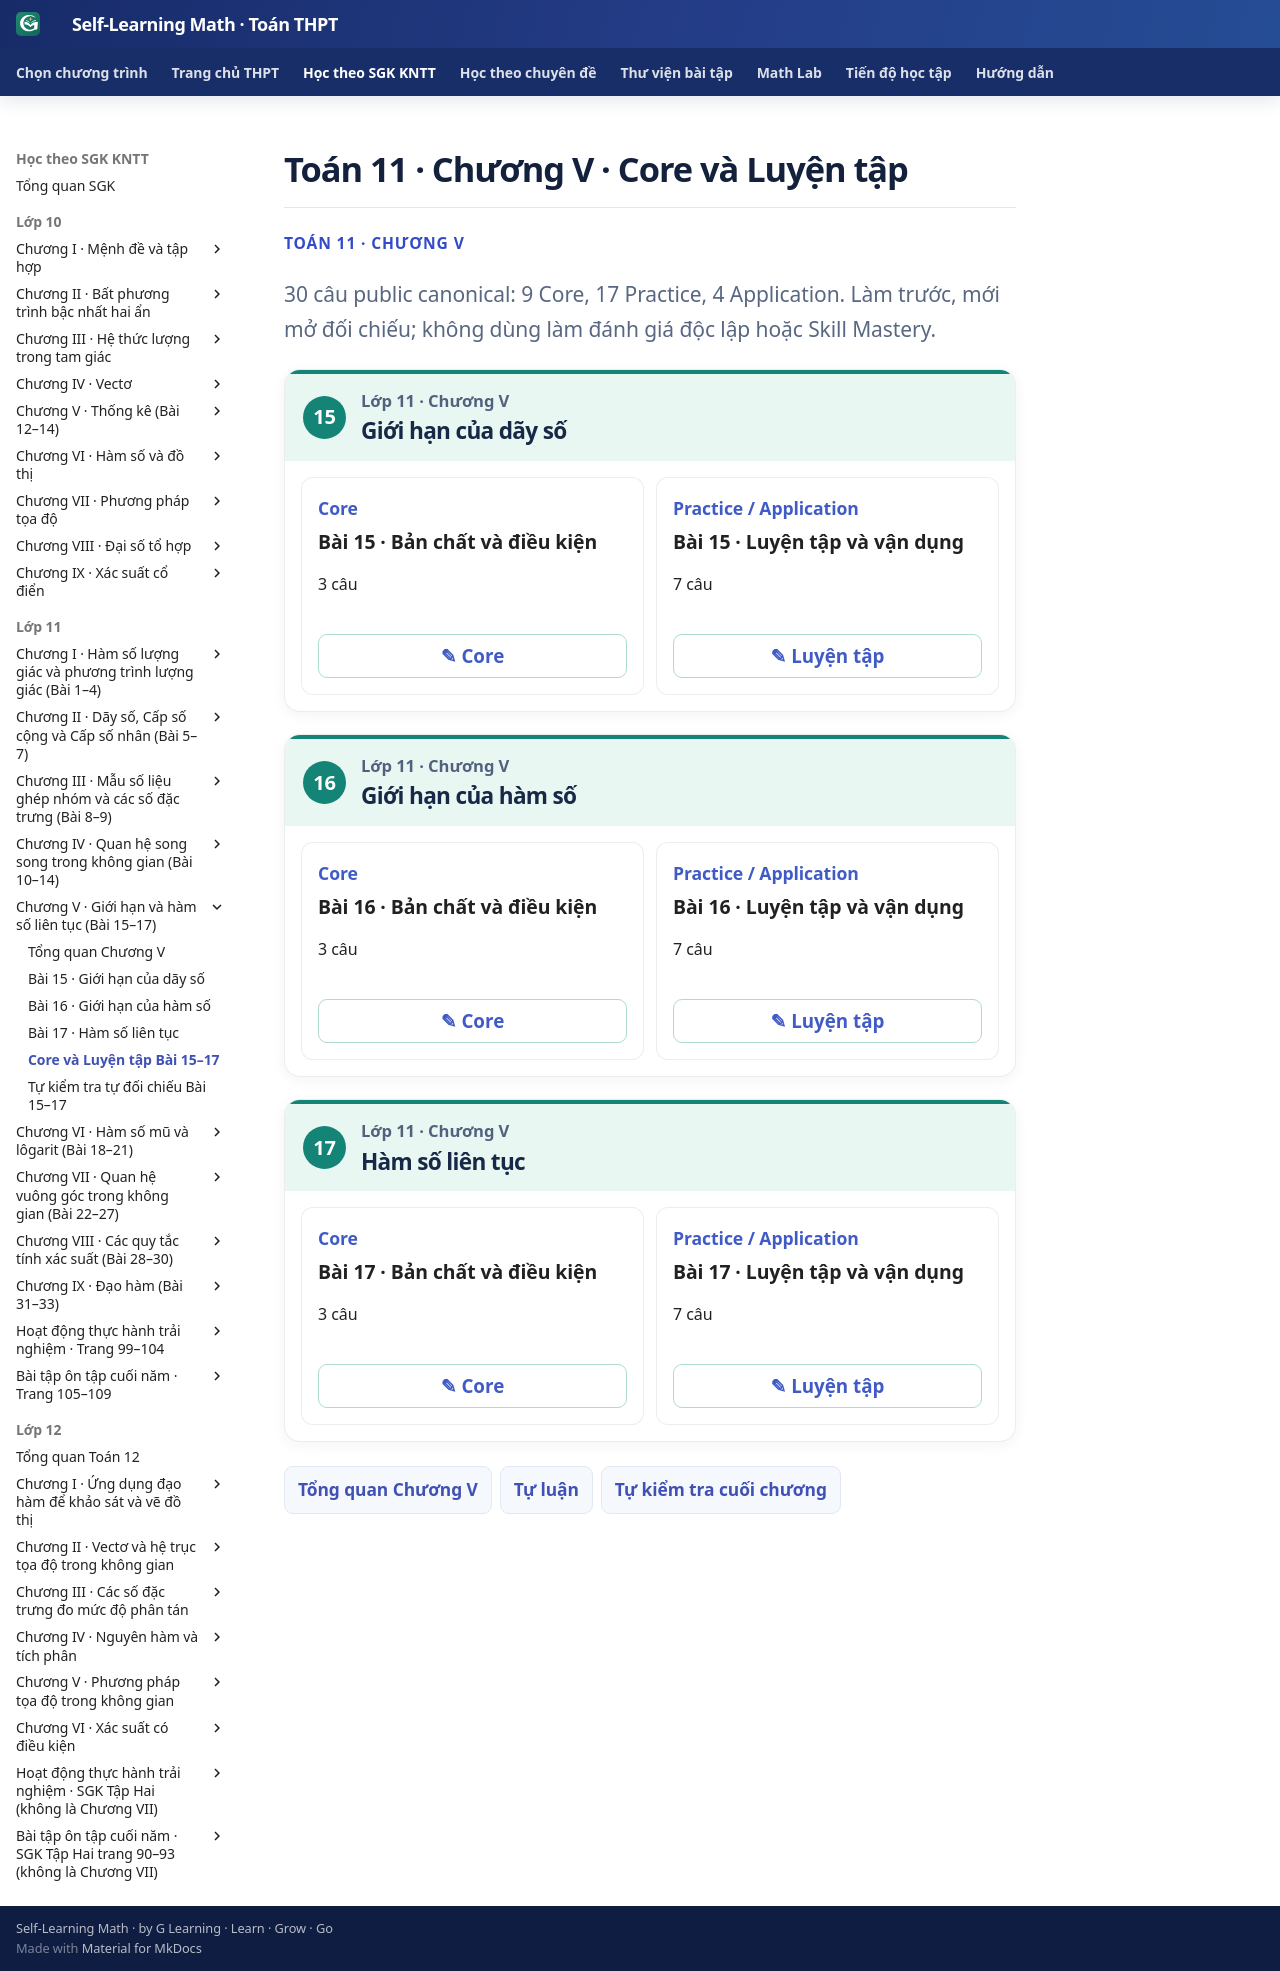

repository: TMA2015/self-learning-math · page: thpt-preview/sgk/lop-11/chuong-v/luyen-tap/index.html · generator: mkdocs

# Toán 11 · Chương V · Core và Luyện tập

<div class="thpt-r4-screen" data-thpt-r4><p class="thpt-r4-eyebrow">TOÁN 11 · CHƯƠNG V</p><p class="thpt-r4-lead">30 câu public canonical: 9 Core, 17 Practice, 4 Application. Làm trước, mới mở đối chiếu; không dùng làm đánh giá độc lập hoặc Skill Mastery.</p><div class="thpt-r4-practice-sections" data-thpt-practice-hub>
<section class="thpt-r4-practice-lesson" data-thpt-grade="11"><div class="thpt-r4-practice-lesson-header"><span class="thpt-r4-lesson-number">15</span><div><p class="thpt-r4-practice-class">Lớp 11 · Chương V</p><h2>Giới hạn của dãy số</h2></div></div><div class="thpt-r4-practice-card-grid"><section class="thpt-r4-practice-card"><div><p class="thpt-r4-practice-card-kind">Core</p><strong>Bài 15 · Bản chất và điều kiện</strong><p>3 câu</p></div><button type="button" class="thpt-r4-practice-open" data-thpt-open-quiz="g11-b15-core">✎ Core</button></section><section class="thpt-r4-practice-card"><div><p class="thpt-r4-practice-card-kind">Practice / Application</p><strong>Bài 15 · Luyện tập và vận dụng</strong><p>7 câu</p></div><button type="button" class="thpt-r4-practice-open" data-thpt-open-quiz="g11-b15-practice">✎ Luyện tập</button></section></div></section>
<section class="thpt-r4-practice-lesson" data-thpt-grade="11"><div class="thpt-r4-practice-lesson-header"><span class="thpt-r4-lesson-number">16</span><div><p class="thpt-r4-practice-class">Lớp 11 · Chương V</p><h2>Giới hạn của hàm số</h2></div></div><div class="thpt-r4-practice-card-grid"><section class="thpt-r4-practice-card"><div><p class="thpt-r4-practice-card-kind">Core</p><strong>Bài 16 · Bản chất và điều kiện</strong><p>3 câu</p></div><button type="button" class="thpt-r4-practice-open" data-thpt-open-quiz="g11-b16-core">✎ Core</button></section><section class="thpt-r4-practice-card"><div><p class="thpt-r4-practice-card-kind">Practice / Application</p><strong>Bài 16 · Luyện tập và vận dụng</strong><p>7 câu</p></div><button type="button" class="thpt-r4-practice-open" data-thpt-open-quiz="g11-b16-practice">✎ Luyện tập</button></section></div></section>
<section class="thpt-r4-practice-lesson" data-thpt-grade="11"><div class="thpt-r4-practice-lesson-header"><span class="thpt-r4-lesson-number">17</span><div><p class="thpt-r4-practice-class">Lớp 11 · Chương V</p><h2>Hàm số liên tục</h2></div></div><div class="thpt-r4-practice-card-grid"><section class="thpt-r4-practice-card"><div><p class="thpt-r4-practice-card-kind">Core</p><strong>Bài 17 · Bản chất và điều kiện</strong><p>3 câu</p></div><button type="button" class="thpt-r4-practice-open" data-thpt-open-quiz="g11-b17-core">✎ Core</button></section><section class="thpt-r4-practice-card"><div><p class="thpt-r4-practice-card-kind">Practice / Application</p><strong>Bài 17 · Luyện tập và vận dụng</strong><p>7 câu</p></div><button type="button" class="thpt-r4-practice-open" data-thpt-open-quiz="g11-b17-practice">✎ Luyện tập</button></section></div></section>
</div><nav class="thpt-r4-lesson-tabs"><a href="../">Tổng quan Chương V</a><a href="../../../../thu-vien/tu-luan-g11-chuong-v/">Tự luận</a><a href="../tu-kiem-tra-chuong/">Tự kiểm tra cuối chương</a></nav></div>
